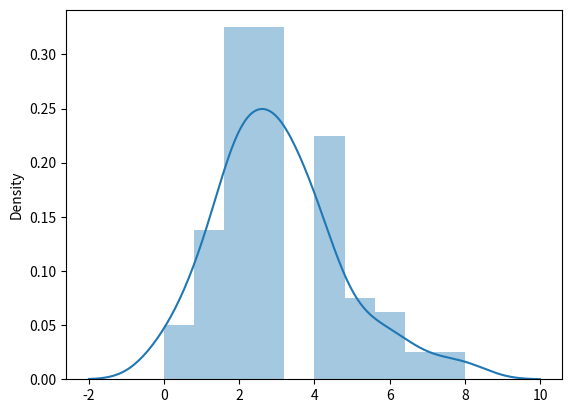

This chart was generated by the following Python code:
from numpy import random
import matplotlib.pyplot as plt
import seaborn

#create poisson distribution
poissonDist = random.poisson(lam=3.0, size=(100))

print(poissonDist)

#plot the graph
seaborn.distplot(poissonDist)

plt.show()